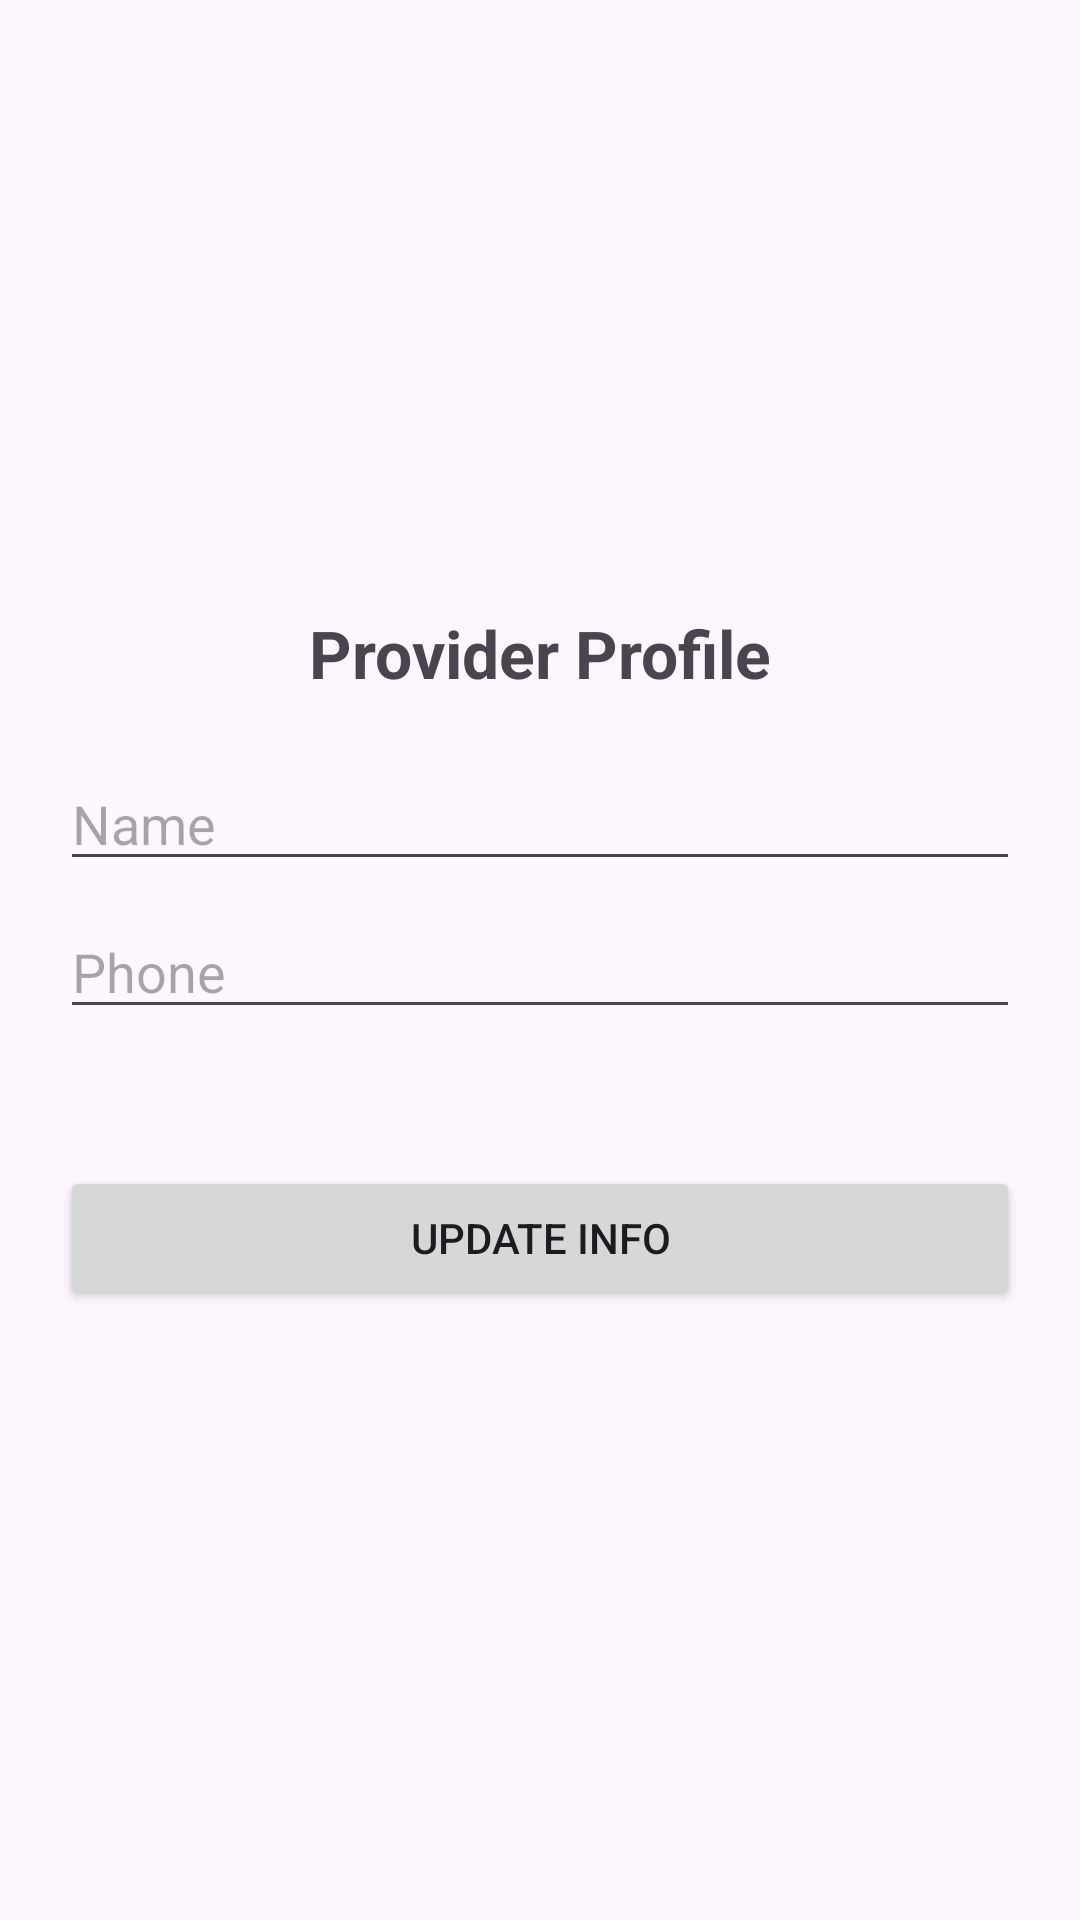

The Android layout XML behind this screen, and the referenced resources:
<!-- AndroidManifest.xml: application theme Theme.CityXpertzz -->
<!-- res/layout/activity_provider_profile.xml -->
<?xml version="1.0" encoding="utf-8"?>
<LinearLayout xmlns:android="http://schemas.android.com/apk/res/android"
    android:padding="20dp"
    android:orientation="vertical"
    android:gravity="center"
    android:layout_width="match_parent"
    android:layout_height="match_parent">

    <TextView android:text="Provider Profile" android:textSize="22sp" android:textStyle="bold" android:layout_marginBottom="20dp" android:layout_width="wrap_content" android:layout_height="wrap_content"/>

    <EditText android:id="@+id/etName" android:hint="Name" android:layout_width="match_parent" android:layout_height="wrap_content"/>
    <EditText android:id="@+id/etPhone" android:hint="Phone" android:layout_marginTop="8dp" android:layout_width="match_parent" android:layout_height="wrap_content"/>
    <TextView android:id="@+id/tvApproved" android:textSize="16sp" android:textStyle="italic" android:layout_marginTop="8dp" android:layout_width="wrap_content" android:layout_height="wrap_content"/>

    <Button android:id="@+id/btnUpdate" android:text="Update Info" android:layout_marginTop="16dp" android:layout_width="match_parent" android:layout_height="wrap_content"/>
</LinearLayout>
<!-- resources referenced by this layout -->
<resources>
  <style name="Theme.CityXpertzz" parent="Base.Theme.CityXpertzz" />
  <style name="Base.Theme.CityXpertzz" parent="Theme.Material3.DayNight.NoActionBar">
          
          
      </style>
</resources>
